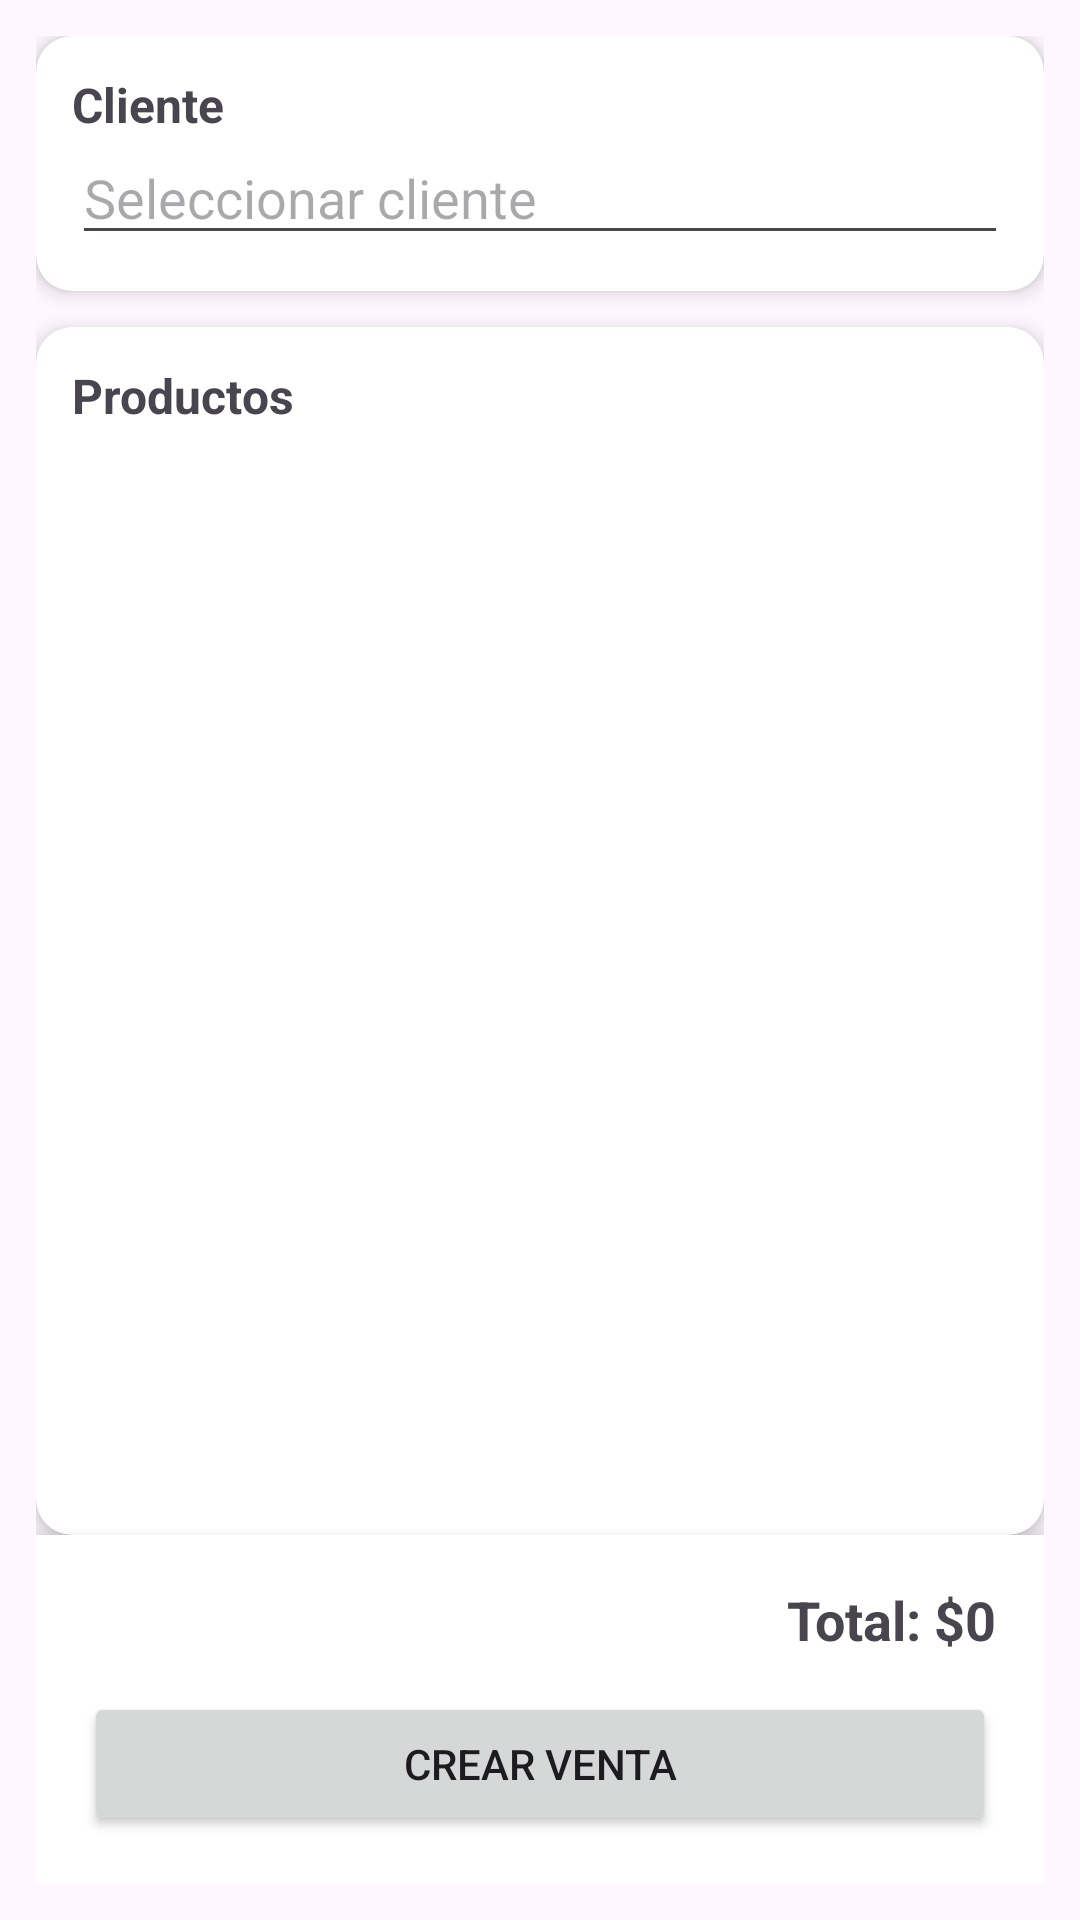

Write the Android layout XML for this screen, with the resource values it uses.
<!-- AndroidManifest.xml: application theme Theme.QpiqueApp -->
<!-- res/layout/fragment_crear_venta.xml -->
<?xml version="1.0" encoding="utf-8"?>
<androidx.constraintlayout.widget.ConstraintLayout xmlns:android="http://schemas.android.com/apk/res/android"
    xmlns:app="http://schemas.android.com/apk/res-auto"
    android:layout_width="match_parent"
    android:layout_height="match_parent"
    xmlns:tools="http://schemas.android.com/tools"
    android:padding="12dp">

    <androidx.cardview.widget.CardView
        android:id="@+id/cardCliente"
        android:layout_width="0dp"
        android:layout_height="wrap_content"
        app:cardElevation="4dp"
        app:cardCornerRadius="12dp"
        app:layout_constraintTop_toTopOf="parent"
        app:layout_constraintStart_toStartOf="parent"
        app:layout_constraintEnd_toEndOf="parent">

        <LinearLayout
            android:layout_width="match_parent"
            android:layout_height="wrap_content"
            android:orientation="vertical"
            android:padding="12dp">

            <TextView
                android:id="@+id/tvClienteLabel"
                android:layout_width="match_parent"
                android:layout_height="wrap_content"
                android:text="Cliente"
                android:textStyle="bold"
                android:textSize="16sp" />

            <AutoCompleteTextView
                android:id="@+id/actCliente"
                android:layout_width="match_parent"
                android:layout_height="wrap_content"
                android:hint="Seleccionar cliente"
                android:focusable="false"
                android:paddingTop="8dp" />
        </LinearLayout>
    </androidx.cardview.widget.CardView>

    <androidx.cardview.widget.CardView
        android:id="@+id/cardProductos"
        android:layout_width="0dp"
        android:layout_height="0dp"
        app:cardElevation="4dp"
        app:cardCornerRadius="12dp"
        app:layout_constraintTop_toBottomOf="@id/cardCliente"
        app:layout_constraintBottom_toTopOf="@id/cardTotal"
        app:layout_constraintStart_toStartOf="parent"
        app:layout_constraintEnd_toEndOf="parent"
        android:layout_marginTop="12dp">

        <LinearLayout
            android:layout_width="match_parent"
            android:layout_height="match_parent"
            android:orientation="vertical"
            android:padding="12dp">

            <TextView
                android:id="@+id/tvProductosLabel"
                android:layout_width="match_parent"
                android:layout_height="wrap_content"
                android:text="Productos"
                android:textStyle="bold"
                android:textSize="16sp"
                android:layout_marginBottom="8dp"/>

            <androidx.recyclerview.widget.RecyclerView
                android:id="@+id/rvProductosVenta"
                android:layout_width="match_parent"
                android:layout_height="match_parent"
                tools:listitem="@layout/item_carrito"/>
        </LinearLayout>
    </androidx.cardview.widget.CardView>

    <androidx.cardview.widget.CardView
        android:id="@+id/cardTotal"
        android:layout_width="0dp"
        android:layout_height="wrap_content"
        app:cardElevation="6dp"
        app:cardCornerRadius="0dp"
        app:layout_constraintBottom_toBottomOf="parent"
        app:layout_constraintStart_toStartOf="parent"
        app:layout_constraintEnd_toEndOf="parent">

        <LinearLayout
            android:layout_width="match_parent"
            android:layout_height="wrap_content"
            android:orientation="vertical"
            android:padding="16dp">

            <TextView
                android:id="@+id/tvTotal"
                android:layout_width="match_parent"
                android:layout_height="wrap_content"
                android:text="Total: $0"
                android:textSize="18sp"
                android:textStyle="bold"
                android:gravity="end"/>

            <Button
                android:id="@+id/btnCrearVenta"
                android:layout_width="match_parent"
                android:layout_height="wrap_content"
                android:text="Crear venta"
                android:layout_marginTop="12dp"/>
        </LinearLayout>
    </androidx.cardview.widget.CardView>

</androidx.constraintlayout.widget.ConstraintLayout>
<!-- res/layout/item_carrito.xml (included above) -->
<?xml version="1.0" encoding="utf-8"?>
<com.google.android.material.card.MaterialCardView
    xmlns:android="http://schemas.android.com/apk/res/android"
    xmlns:app="http://schemas.android.com/apk/res-auto"
    xmlns:tools="http://schemas.android.com/tools"
    android:layout_width="match_parent"
    android:layout_height="wrap_content"
    android:layout_margin="8dp"
    app:cardCornerRadius="12dp"
    app:cardElevation="4dp">

    <androidx.constraintlayout.widget.ConstraintLayout
        android:layout_width="match_parent"
        android:layout_height="wrap_content"
        android:padding="12dp">

        <ImageView
            android:id="@+id/imgProducto"
            android:layout_width="0dp"
            android:layout_height="160dp"
            android:scaleType="centerCrop"
            tools:src="@tools:sample/backgrounds/scenic"
            app:layout_constraintTop_toTopOf="parent"
            app:layout_constraintStart_toStartOf="parent"
            app:layout_constraintEnd_toEndOf="parent" />

        <TextView
            android:id="@+id/tvNombreProducto"
            android:layout_width="0dp"
            android:layout_height="wrap_content"
            android:layout_marginTop="8dp"
            android:textAppearance="@style/TextAppearance.Material3.TitleMedium"
            app:layout_constraintTop_toBottomOf="@id/imgProducto"
            app:layout_constraintStart_toStartOf="parent"
            app:layout_constraintEnd_toStartOf="@id/layoutCantidad"
            tools:text="Nombre del Producto" />

        <TextView
            android:id="@+id/tvPrecioUnitario"
            android:layout_width="wrap_content"
            android:layout_height="wrap_content"
            android:layout_marginTop="4dp"
            android:textAppearance="@style/TextAppearance.Material3.BodyMedium"
            app:layout_constraintTop_toBottomOf="@id/tvNombreProducto"
            app:layout_constraintStart_toStartOf="@id/tvNombreProducto"
            tools:text="$150.00" />

        <TextView
            android:id="@+id/tvStock"
            android:layout_width="wrap_content"
            android:layout_height="wrap_content"
            android:layout_marginTop="2dp"
            android:textAppearance="@style/TextAppearance.Material3.BodySmall"
            android:textColor="?android:attr/textColorSecondary"
            app:layout_constraintTop_toBottomOf="@id/tvPrecioUnitario"
            app:layout_constraintStart_toStartOf="@id/tvNombreProducto"
            tools:text="Stock: 12" />

        <LinearLayout
            android:id="@+id/layoutCantidad"
            android:layout_width="wrap_content"
            android:layout_height="wrap_content"
            android:orientation="horizontal"
            android:gravity="center"
            app:layout_constraintTop_toTopOf="@id/tvNombreProducto"
            app:layout_constraintEnd_toEndOf="parent">

            <ImageButton
                android:id="@+id/btnRestar"
                android:layout_width="36dp"
                android:layout_height="36dp"
                android:background="?attr/selectableItemBackgroundBorderless"
                android:src="@android:drawable/ic_media_previous"
                android:contentDescription="Restar" />

            <TextView
                android:id="@+id/tvCantidad"
                android:layout_width="40dp"
                android:layout_height="wrap_content"
                android:gravity="center"
                android:textStyle="bold"
                android:textAppearance="@style/TextAppearance.Material3.BodyLarge"
                tools:text="1" />

            <ImageButton
                android:id="@+id/btnSumar"
                android:layout_width="36dp"
                android:layout_height="36dp"
                android:background="?attr/selectableItemBackgroundBorderless"
                android:src="@android:drawable/ic_media_next"
                android:contentDescription="Sumar" />
        </LinearLayout>

        <com.google.android.material.button.MaterialButton
            android:id="@+id/btnEliminarItem"
            style="?attr/materialButtonOutlinedStyle"
            android:layout_width="0dp"
            android:layout_height="wrap_content"
            android:layout_marginTop="12dp"
            android:text="Eliminar producto"
            app:icon="@android:drawable/ic_menu_delete"
            app:layout_constraintTop_toBottomOf="@id/tvStock"
            app:layout_constraintStart_toStartOf="parent"
            app:layout_constraintEnd_toEndOf="parent" />

    </androidx.constraintlayout.widget.ConstraintLayout>

</com.google.android.material.card.MaterialCardView>
<!-- resources referenced by this layout -->
<resources>
  <style name="Theme.QpiqueApp" parent="Theme.Material3.DayNight.NoActionBar">
          
          <item name="colorPrimary">@color/blue_electric</item>
          <item name="colorPrimaryVariant">@color/blue_electric_dark</item>
          <item name="colorOnPrimary">@color/white</item>
  
          
          <item name="colorSecondary">@color/cyan_bright</item>
          <item name="colorSecondaryVariant">@color/cyan_dark</item>
          <item name="colorOnSecondary">@color/white</item>
  
          
          <item name="android:statusBarColor">?attr/colorPrimaryVariant</item>
  
          
      </style>
  <color name="blue_electric">#2979FF</color>
  <color name="blue_electric_dark">#0050CB</color>
  <color name="white">#FFFFFF</color>
  <color name="cyan_bright">#00B0FF</color>
  <color name="cyan_dark">#0091EA</color>
</resources>
